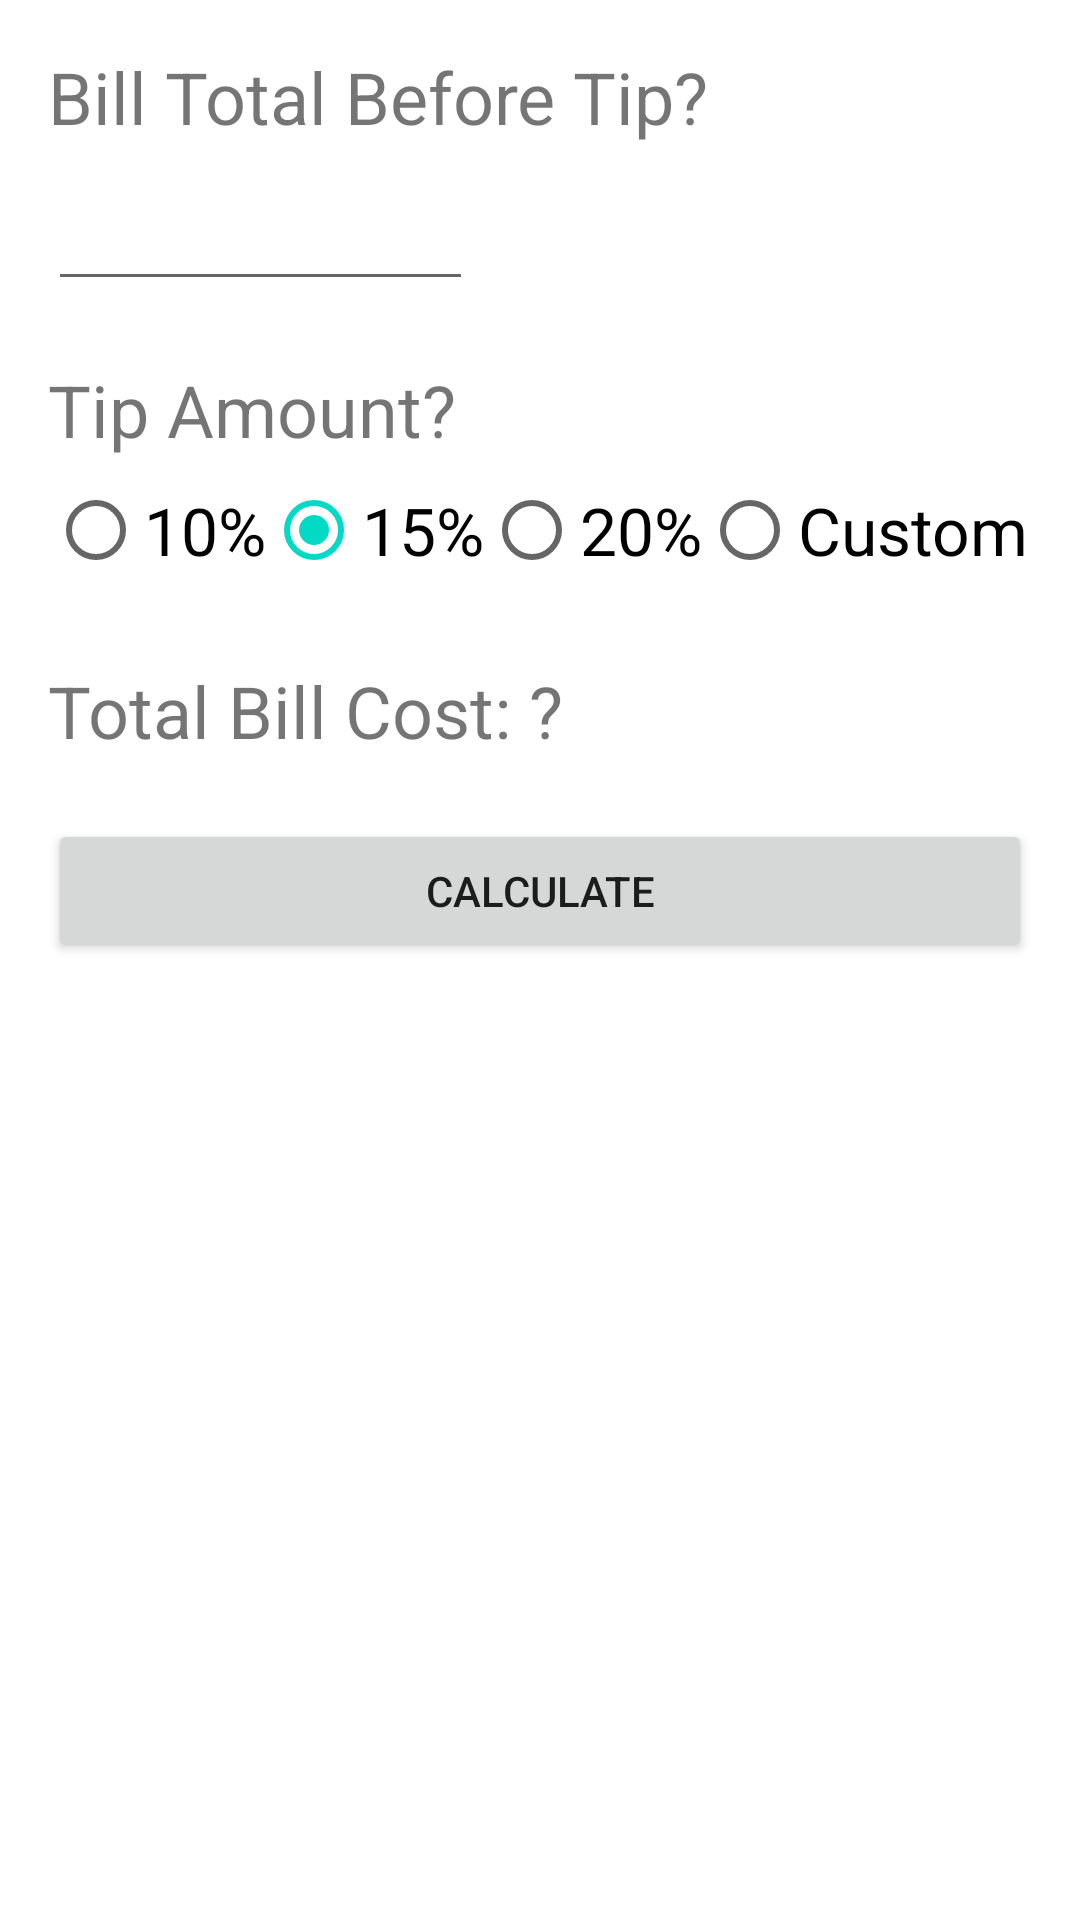

The Android layout XML behind this screen, and the referenced resources:
<!-- AndroidManifest.xml: application theme Theme.TipCalculator -->
<!-- res/layout/activity_main.xml -->
<?xml version="1.0" encoding="utf-8"?>
<LinearLayout xmlns:android="http://schemas.android.com/apk/res/android"
    xmlns:tools="http://schemas.android.com/tools"
    android:id="@+id/activity_main"
    android:layout_width="match_parent"
    android:layout_height="match_parent"
    android:background="@drawable/dollar_sign"
    android:orientation="vertical"
    android:paddingBottom="16dp"
    android:paddingLeft="16dp"
    android:paddingRight="16dp"
    android:paddingTop="16dp"
    tools:context="com.zybooks.pizzaparty.MainActivity">

    <TextView
        android:layout_width="wrap_content"
        android:layout_height="wrap_content"
        android:text="Bill Total Before Tip?"
        android:textSize="24sp"
        android:labelFor="@id/num_attend_edit_text" />

    <EditText
        android:id="@+id/num_attend_edit_text"
        android:layout_width="wrap_content"
        android:layout_height="wrap_content"
        android:minHeight="52dp"
        android:textSize="24sp"
        android:inputType="numberDecimal"
        android:ems="5"
        android:importantForAutofill="no" />

    <TextView
        android:layout_width="wrap_content"
        android:layout_height="wrap_content"
        android:layout_marginTop="20dp"
        android:text="Tip Amount?"
        android:textSize="24sp"
        android:labelFor="@id/hungry_radio_group" />

    <RadioGroup
        android:id="@+id/hungry_radio_group"
        android:layout_width="fill_parent"
        android:layout_height="wrap_content"
        android:orientation="horizontal">
        <RadioButton
            android:id="@+id/light_radio_button"
            android:text="10%"
            android:textSize="22sp"
            android:layout_width="wrap_content"
            android:layout_height="wrap_content" />
        <RadioButton
            android:id="@+id/medium_radio_button"
            android:text="15%"
            android:textSize="22sp"
            android:layout_width="wrap_content"
            android:layout_height="wrap_content"
            android:checked="true" />
        <RadioButton
            android:id="@+id/ravenous_radio_button"
            android:text="20%"
            android:textSize="22sp"
            android:layout_width="wrap_content"
            android:layout_height="wrap_content" />

        <RadioButton
            android:id="@+id/custom_radio_button"
            android:text="Custom"
            android:textSize="22sp"
            android:layout_width="wrap_content"
            android:layout_height="wrap_content" />
    </RadioGroup>

    <TextView
        android:id="@+id/num_pizzas_text_view"
        android:text="Total Bill Cost: ?"
        android:layout_width="wrap_content"
        android:layout_height="wrap_content"
        android:layout_marginTop="20dp"
        android:textSize="24sp"/>

    <Button
        android:id="@+id/calc_button"
        android:text="Calculate"
        android:layout_width="match_parent"
        android:layout_height="wrap_content"
        android:layout_marginTop="20dp"
        android:onClick="calculateClick" />
</LinearLayout>
<!-- resources referenced by this layout -->
<resources>
  <style name="Theme.TipCalculator" parent="Theme.MaterialComponents.DayNight.DarkActionBar">
          
          <item name="colorPrimary">@color/my_blue</item>
          <item name="colorPrimaryVariant">@color/purple_700</item>
          <item name="colorOnPrimary">@color/white</item>
          
          <item name="colorSecondary">@color/teal_200</item>
          <item name="colorSecondaryVariant">@color/teal_700</item>
          <item name="colorOnSecondary">@color/black</item>
          
          <item name="android:statusBarColor">?attr/colorPrimaryVariant</item>
          
      </style>
  <color name="my_blue">#0009ff</color>
  <color name="purple_700">#FF3700B3</color>
  <color name="white">#FFFFFFFF</color>
  <color name="teal_200">#FF03DAC5</color>
  <color name="teal_700">#FF018786</color>
  <color name="black">#FF000000</color>
</resources>
